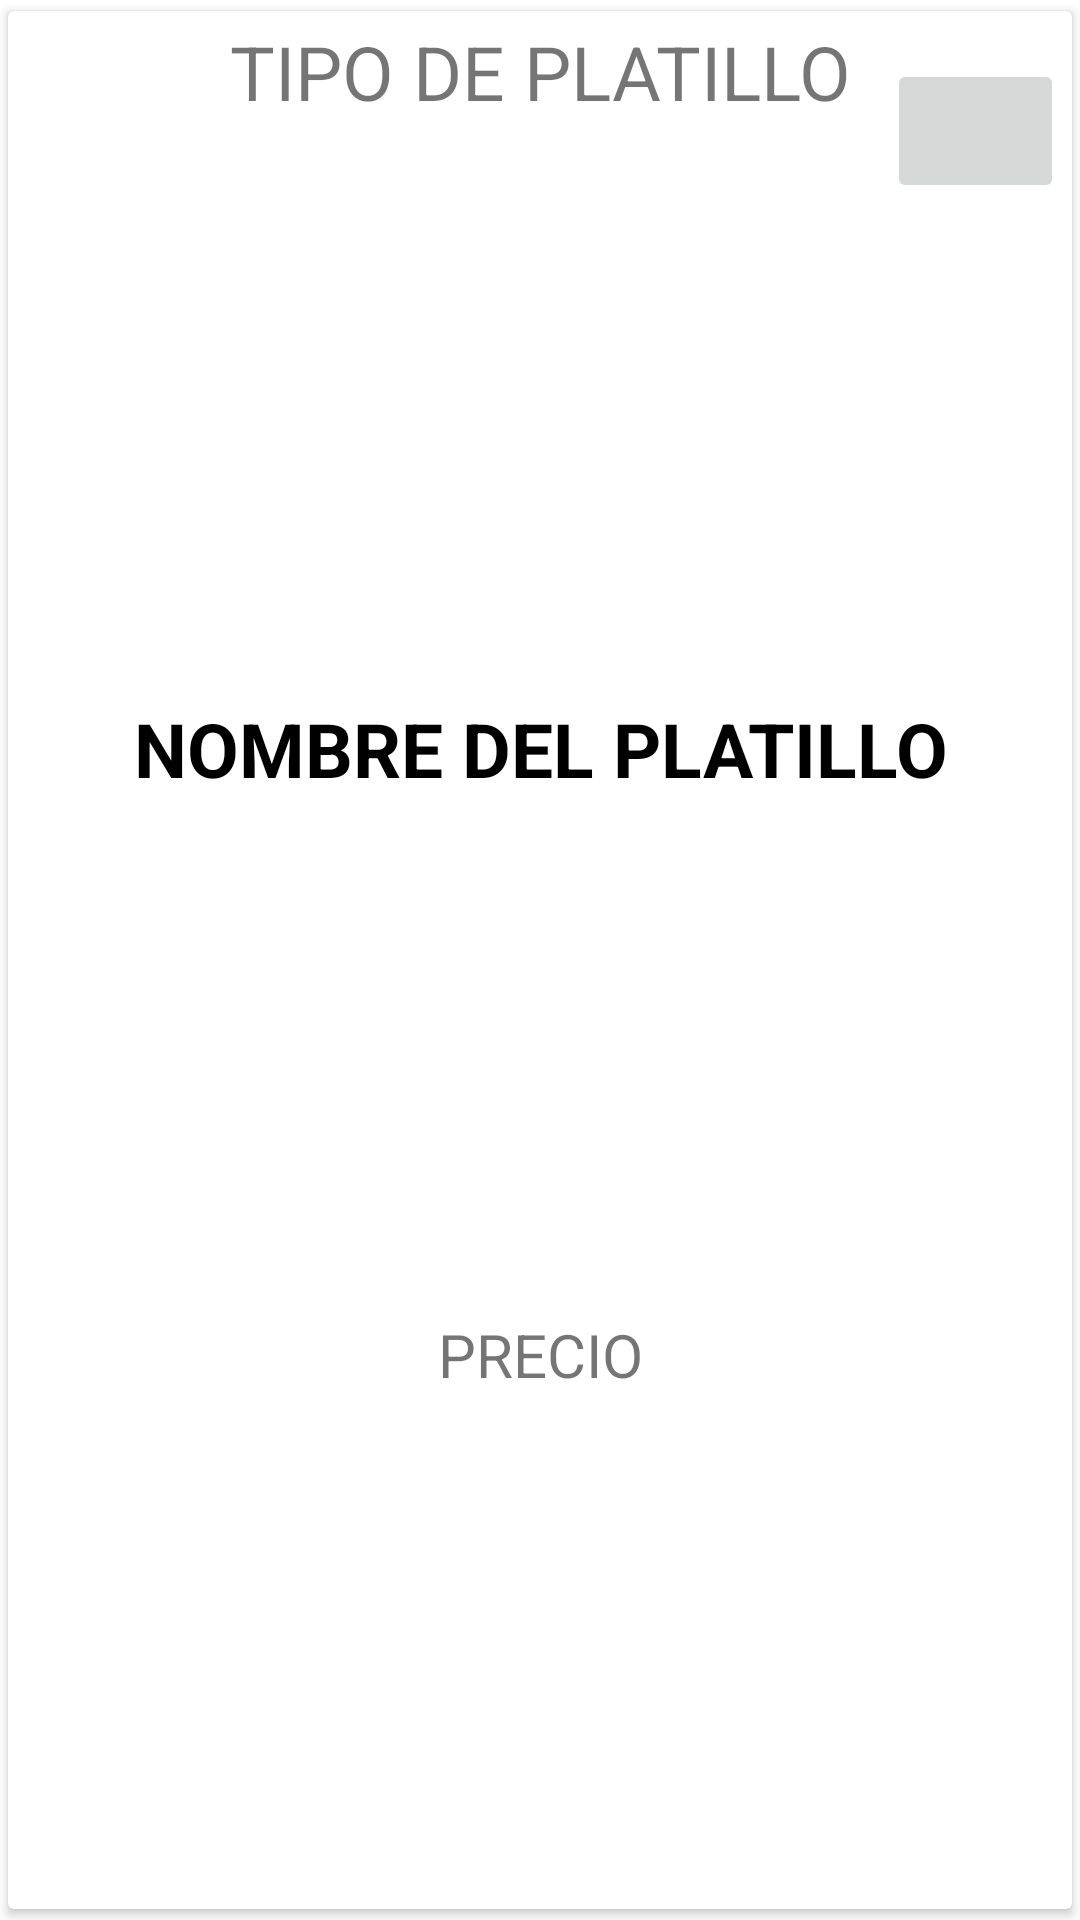

Write the Android layout XML for this screen, with the resource values it uses.
<!-- AndroidManifest.xml: application theme Theme.Platillos -->
<!-- res/layout/fila.xml -->
<?xml version="1.0" encoding="utf-8"?>
<LinearLayout xmlns:android="http://schemas.android.com/apk/res/android"
    xmlns:app="http://schemas.android.com/apk/res-auto"
    xmlns:tools="http://schemas.android.com/tools"
    android:orientation="vertical"
    android:layout_width="match_parent"
    android:layout_height="300dp"
    android:id="@+id/fila">

    <androidx.cardview.widget.CardView
        android:layout_width="match_parent"
        android:layout_height="match_parent"
        app:cardUseCompatPadding="true">

        <androidx.constraintlayout.widget.ConstraintLayout
            android:layout_width="match_parent"
            android:layout_height="match_parent">

            <ImageView
                android:id="@+id/filaImagen"
                android:layout_width="253dp"
                android:layout_height="189dp"
                android:layout_marginStart="76dp"
                android:layout_marginTop="40dp"
                app:layout_constraintStart_toStartOf="parent"
                app:layout_constraintTop_toTopOf="parent"
                app:srcCompat="@drawable/menu" />

            <TextView
                android:id="@+id/filaNombre"
                android:layout_width="wrap_content"
                android:layout_height="wrap_content"
                android:text="NOMBRE DEL PLATILLO"
                android:textColor="@color/black"
                android:textSize="25dp"
                android:textStyle="bold"
                app:layout_constraintEnd_toEndOf="parent"
                app:layout_constraintHorizontal_bias="0.503"
                app:layout_constraintStart_toStartOf="parent"
                app:layout_constraintTop_toBottomOf="@+id/filaImagen" />

            <TextView
                android:id="@+id/filaTipo"
                android:layout_width="wrap_content"
                android:layout_height="wrap_content"
                android:text="TIPO DE PLATILLO"
                android:textSize="25dp"
                app:layout_constraintBottom_toTopOf="@+id/filaImagen"
                app:layout_constraintEnd_toEndOf="parent"
                app:layout_constraintStart_toStartOf="parent"
                app:layout_constraintTop_toTopOf="parent" />

            <TextView
                android:id="@+id/filaPrecio"
                android:layout_width="wrap_content"
                android:layout_height="wrap_content"
                android:text="PRECIO"
                android:textSize="20dp"
                app:layout_constraintBottom_toBottomOf="parent"
                app:layout_constraintEnd_toEndOf="parent"
                app:layout_constraintStart_toStartOf="parent"
                app:layout_constraintTop_toBottomOf="@+id/filaNombre" />

            <ImageButton
                android:id="@+id/filaEliminar"
                android:layout_width="59dp"
                android:layout_height="48dp"
                android:layout_marginTop="16dp"
                app:layout_constraintEnd_toEndOf="parent"
                app:layout_constraintHorizontal_bias="0.829"
                app:layout_constraintStart_toEndOf="@+id/filaTipo"
                app:layout_constraintTop_toTopOf="parent"
                app:srcCompat="@drawable/icon_eliminar"
                tools:ignore="SpeakableTextPresentCheck" />

        </androidx.constraintlayout.widget.ConstraintLayout>
    </androidx.cardview.widget.CardView>
</LinearLayout>
<!-- resources referenced by this layout -->
<resources>
  <style name="Theme.Platillos" parent="Theme.MaterialComponents.DayNight.NoActionBar">
          
          <item name="colorPrimary">@color/purple_500</item>
          <item name="colorPrimaryVariant">@color/purple_700</item>
          <item name="colorOnPrimary">@color/white</item>
          
          <item name="colorSecondary">@color/teal_200</item>
          <item name="colorSecondaryVariant">@color/teal_700</item>
          <item name="colorOnSecondary">@color/black</item>
          
          <item name="android:statusBarColor" tools:targetApi="l">?attr/colorPrimaryVariant</item>
          
      </style>
  <!-- not gathered from this repository: default colours our renderer supplied (Android Studio template values) -->
  <color name="purple_500">#FF6200EE</color>
  <color name="purple_700">#FF3700B3</color>
  <color name="teal_200">#FF03DAC5</color>
  <color name="teal_700">#FF018786</color>
  <color name="black">#FF000000</color>
  <color name="white">#FFFFFFFF</color>
</resources>
